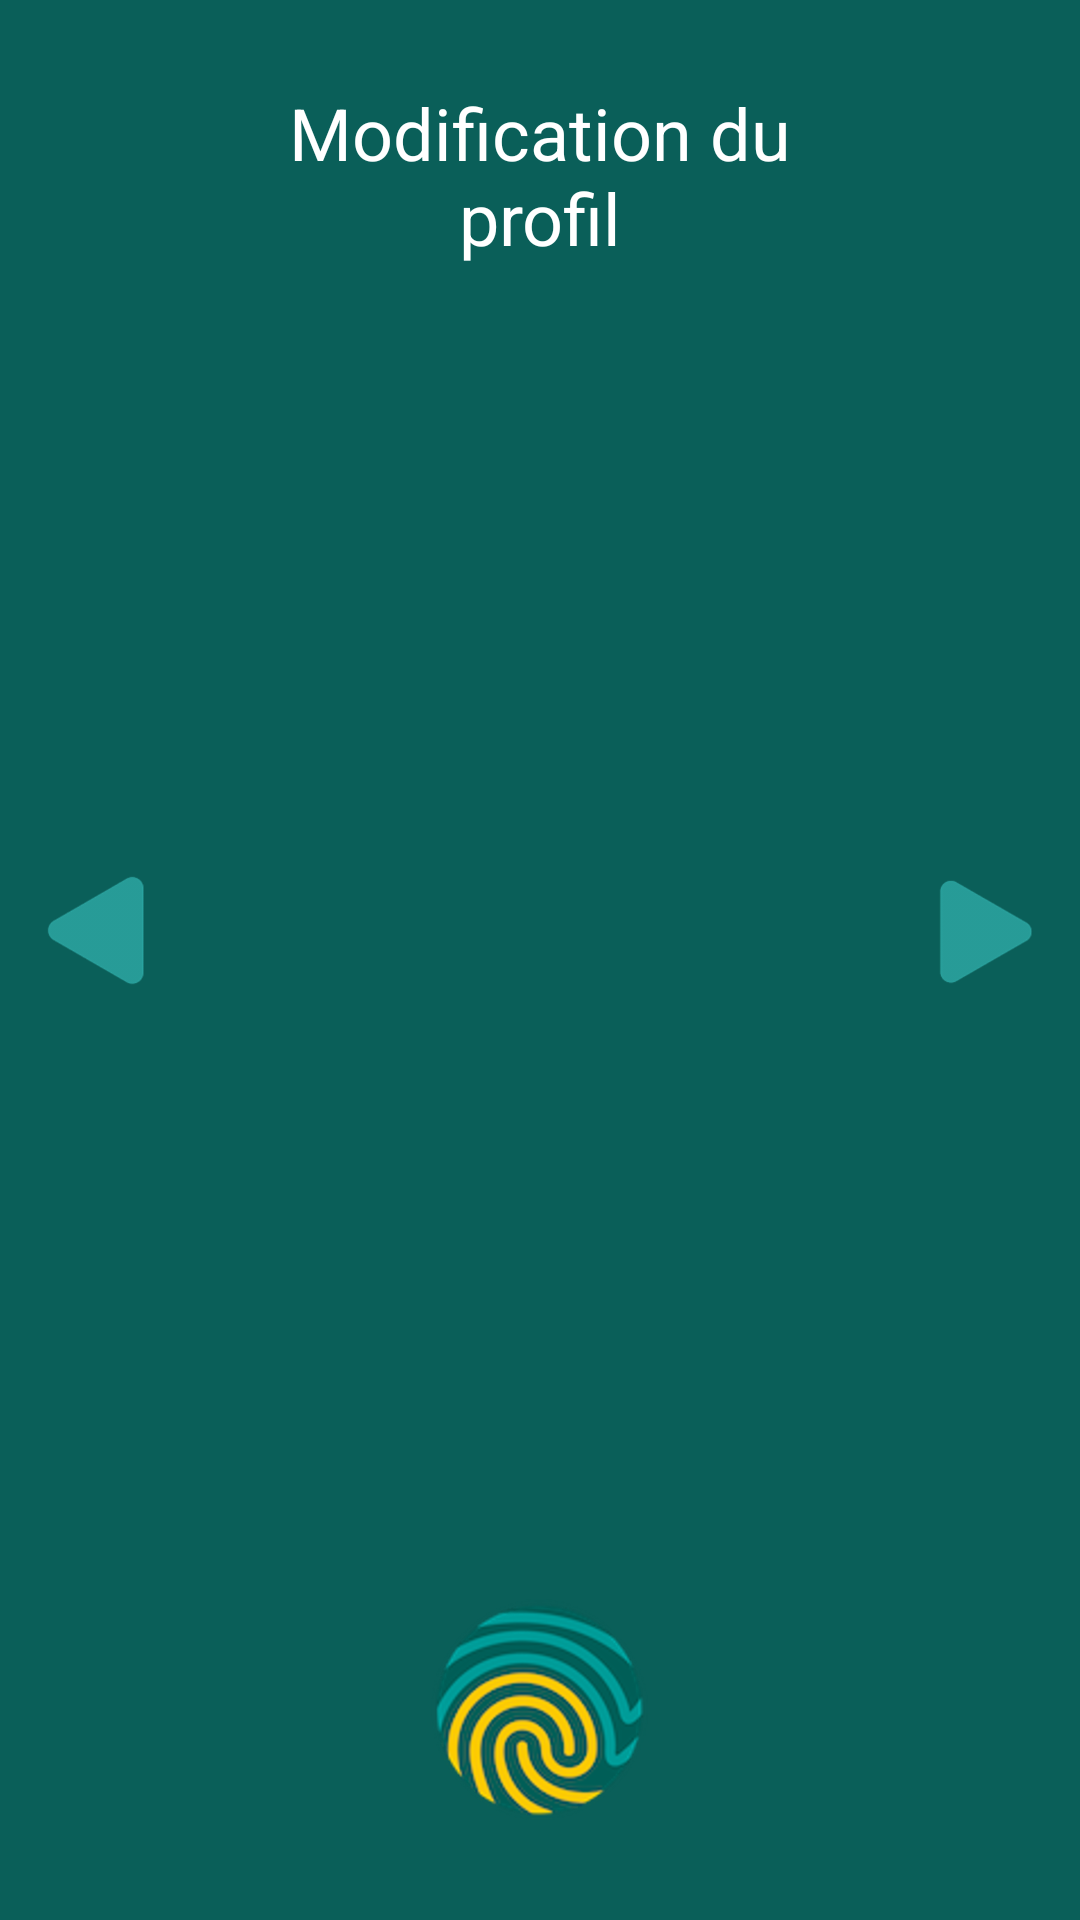

Reconstruct the res/layout file that produces this screen, plus the resources it refers to.
<!-- AndroidManifest.xml: application theme AppTheme -->
<!-- res/layout/activity_avatar_user_details.xml -->
<?xml version="1.0" encoding="utf-8"?>
<android.support.constraint.ConstraintLayout xmlns:android="http://schemas.android.com/apk/res/android"
    xmlns:app="http://schemas.android.com/apk/res-auto"
    xmlns:tools="http://schemas.android.com/tools"
    android:layout_width="match_parent"
    android:layout_height="match_parent"
    android:background="@color/vert_fonce"
    tools:context=".updateUser.AvatarUserDetailsActivity">

    <TextView
        android:id="@+id/tvModificationEdit"
        android:layout_width="0dp"
        android:layout_height="wrap_content"
        android:layout_marginStart="90dp"
        android:layout_marginLeft="90dp"
        android:layout_marginTop="28dp"
        android:layout_marginEnd="90dp"
        android:layout_marginRight="90dp"
        android:gravity="center"
        android:text="@string/modification"
        android:textColor="@color/colorWhite"
        android:textSize="24sp"
        app:layout_constraintEnd_toEndOf="parent"
        app:layout_constraintHorizontal_bias="0.0"
        app:layout_constraintStart_toStartOf="parent"
        app:layout_constraintTop_toTopOf="parent" />

    <ImageButton
        android:id="@+id/imBtPreviousEdit"
        android:layout_width="150px"
        android:layout_height="wrap_content"
        android:layout_marginStart="8dp"
        android:layout_marginLeft="8dp"
        android:layout_marginEnd="8dp"
        android:layout_marginRight="8dp"
        android:adjustViewBounds="true"
        android:background="@color/vert_fonce"
        android:scaleType="fitStart"
        app:layout_constraintBottom_toTopOf="@+id/imBtEditAvatarUser"
        app:layout_constraintEnd_toStartOf="@+id/imSwitcherAvatarsEdit"
        app:layout_constraintHorizontal_bias="0.0"
        app:layout_constraintStart_toStartOf="parent"
        app:layout_constraintTop_toBottomOf="@+id/tvModificationEdit"
        app:srcCompat="@drawable/left_arrow_avatar_green" />

    <ImageButton
        android:id="@+id/imBtNextEdit"
        android:layout_width="150px"
        android:layout_height="wrap_content"
        android:layout_marginStart="8dp"
        android:layout_marginLeft="8dp"
        android:layout_marginEnd="8dp"
        android:layout_marginRight="8dp"
        android:adjustViewBounds="true"
        android:background="@color/vert_fonce"
        android:scaleType="fitStart"
        app:layout_constraintBottom_toTopOf="@+id/imBtEditAvatarUser"
        app:layout_constraintEnd_toEndOf="parent"
        app:layout_constraintStart_toEndOf="@+id/imSwitcherAvatarsEdit"
        app:layout_constraintTop_toBottomOf="@+id/tvModificationEdit"
        app:srcCompat="@drawable/right_arrow_avatar_green" />

    <ImageSwitcher
        android:id="@+id/imSwitcherAvatarsEdit"
        android:layout_width="0dp"
        android:layout_height="0dp"
        android:layout_marginStart="8dp"
        android:layout_marginLeft="8dp"
        android:layout_marginTop="32dp"
        android:layout_marginEnd="8dp"
        android:layout_marginRight="8dp"
        android:layout_marginBottom="8dp"
        app:layout_constraintBottom_toTopOf="@+id/imBtEditAvatarUser"
        app:layout_constraintEnd_toStartOf="@+id/imBtNextEdit"
        app:layout_constraintStart_toEndOf="@+id/imBtPreviousEdit"
        app:layout_constraintTop_toBottomOf="@+id/tvModificationEdit">

    </ImageSwitcher>

    <ImageButton
        android:id="@+id/imBtEditAvatarUser"
        android:layout_width="wrap_content"
        android:layout_height="wrap_content"
        android:layout_marginTop="20dp"
        android:layout_marginBottom="32dp"
        android:background="@color/vert_fonce"
        app:layout_constraintBottom_toBottomOf="parent"
        app:layout_constraintEnd_toEndOf="parent"
        app:layout_constraintStart_toStartOf="parent"
        app:srcCompat="@drawable/btn_empreinte" />

</android.support.constraint.ConstraintLayout>
<!-- resources referenced by this layout -->
<resources>
  <color name="colorWhite">#FFFFFF</color>
  <color name="vert_fonce">#0A5F59</color>
  <!-- drawable btn_empreinte: png bitmap (drawable, 18777 bytes) -->
  <!-- drawable left_arrow_avatar_green: png bitmap (drawable, 1616 bytes) -->
  <!-- drawable right_arrow_avatar_green: png bitmap (drawable, 1609 bytes) -->
  <string name="modification">Modification du profil</string>
  <style name="AppTheme" parent="Theme.AppCompat.Light.NoActionBar">
          
          <item name="colorPrimary">@color/vert</item>
          <item name="colorPrimaryDark">@color/vert_fonce</item>
          <item name="colorAccent">@color/orange</item>
      </style>
  <color name="vert">#17A09A</color>
  <color name="orange">#FECB2E</color>
</resources>
